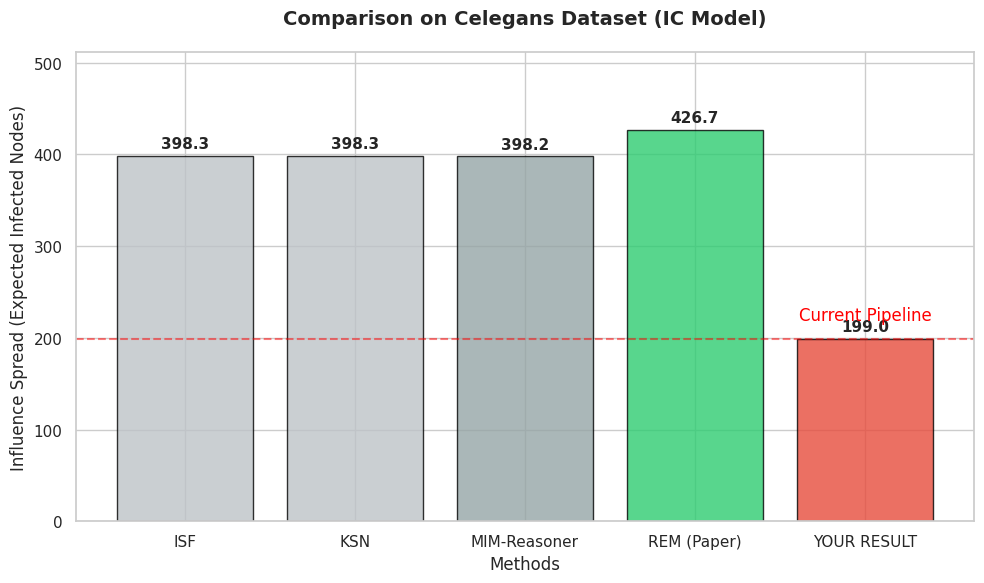

Source code (Python):
import matplotlib.pyplot as plt
import numpy as np
import seaborn as sns

def plot_comparison(your_result=199.02):
    # 1. Dữ liệu từ Paper (Table 1 - Celegans IC - Budget 1%)
    # 
    methods = ['ISF', 'KSN', 'MIM-Reasoner', 'REM (Paper)', 'YOUR RESULT']
    
    # Giá trị Spread (Influence Spread)
    # Lưu ý: Paper dùng budget 1% (~39 nodes), bạn dùng 50 nodes
    scores = [398.34, 398.31, 398.22, 426.69, your_result]
    
    # Màu sắc: Xám cho baseline, Xanh cho REM paper, Đỏ cho kết quả của bạn
    colors = ['#bdc3c7', '#bdc3c7', '#95a5a6', '#2ecc71', '#e74c3c']

    # 2. Thiết lập biểu đồ
    sns.set_theme(style="whitegrid")
    plt.figure(figsize=(10, 6))
    
    # Vẽ Bar Chart
    bars = plt.bar(methods, scores, color=colors, edgecolor='black', alpha=0.8)
    
    # Thêm số liệu lên đầu cột
    for bar in bars:
        yval = bar.get_height()
        plt.text(bar.get_x() + bar.get_width()/2, yval + 5, f'{yval:.1f}', 
                 ha='center', va='bottom', fontsize=11, fontweight='bold')

    # 3. Trang trí
    plt.title('Comparison on Celegans Dataset (IC Model)', fontsize=14, fontweight='bold', pad=20)
    plt.ylabel('Influence Spread (Expected Infected Nodes)', fontsize=12)
    plt.xlabel('Methods', fontsize=12)
    plt.ylim(0, max(scores) * 1.2) # Tăng giới hạn trục Y để thoáng
    
    # Thêm chú thích
    plt.axhline(y=your_result, color='red', linestyle='--', alpha=0.5)
    plt.text(len(methods)-1, your_result + 20, "Current Pipeline", color='red', ha='center')

    # Lưu và hiển thị
    plt.tight_layout()
    plt.savefig('result_comparison.png', dpi=300)
    print(">> Đã lưu biểu đồ vào 'result_comparison.png'")
    plt.show()

if __name__ == "__main__":
    # Thay số 199.02 bằng số thực tế bạn vừa chạy được
    plot_comparison(your_result=199.02)
